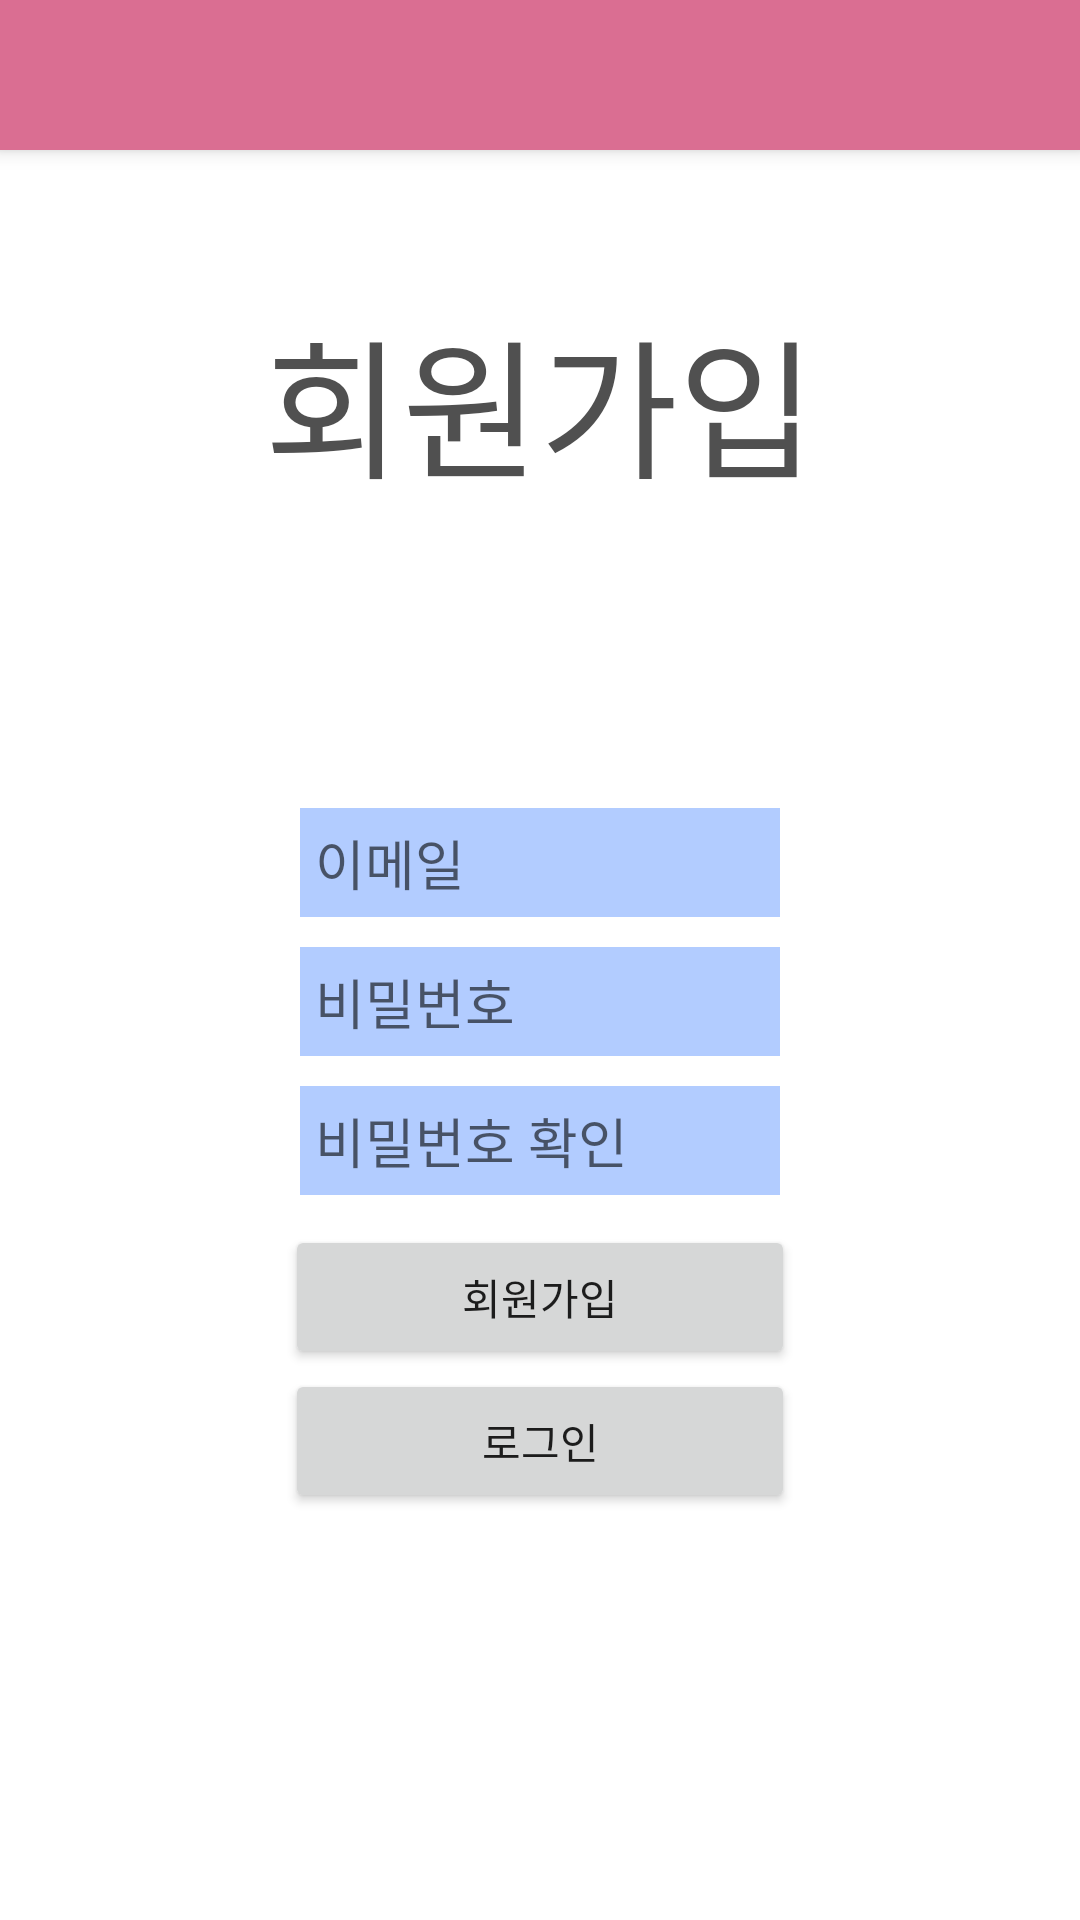

Android layout source for this screen:
<!-- AndroidManifest.xml: application theme Theme.SNS_project -->
<!-- res/layout/activity_sign_up.xml -->
<?xml version="1.0" encoding="utf-8"?>
<RelativeLayout xmlns:android="http://schemas.android.com/apk/res/android"
    android:layout_width="match_parent"
    android:layout_height="match_parent"
    android:orientation="vertical"
    android:background="#FFFFFF">
    <include
        layout="@layout/view_toolbar"
        android:layout_width="match_parent"
        android:layout_height="50dp" />

    <LinearLayout
        android:layout_width="match_parent"
        android:layout_height="match_parent"
        android:layout_below="@+id/toolbar"
        android:orientation="vertical">


    <LinearLayout
        android:layout_width="match_parent"
        android:layout_height="0dp"
        android:layout_weight="1"
        android:orientation="horizontal">

        <TextView
            android:id="@+id/textView"
            android:layout_width="match_parent"
            android:layout_height="wrap_content"
            android:text="회원가입"
            android:textColor="#505050"
            android:layout_gravity="center"
            android:gravity="center"
            android:textSize="50dp"/>
    </LinearLayout>



    <LinearLayout
        android:layout_width="match_parent"
        android:layout_height="0dp"
        android:layout_weight="2"
        android:orientation="horizontal">

        <LinearLayout
            android:layout_width="0dp"
            android:layout_height="match_parent"
            android:layout_weight="1"
            android:orientation="vertical">


        </LinearLayout>
        <LinearLayout
            android:layout_width="0dp"
            android:layout_height="match_parent"
            android:layout_weight="2"
            android:gravity="center"
            android:orientation="vertical">

            <EditText
                android:id="@+id/etEmail"
                android:layout_width="match_parent"
                android:layout_height="wrap_content"
                android:ems="10"
                android:padding="5dp"
                android:hint="이메일"
                android:background="#B2CCFF"
                android:layout_marginBottom="10dp"
                android:layout_marginLeft="10dp"
                android:layout_marginRight="10dp"
                android:inputType="textEmailAddress" />

            <EditText
                android:id="@+id/etPw"
                android:layout_width="match_parent"
                android:layout_height="wrap_content"
                android:ems="10"
                android:padding="5dp"
                android:hint="비밀번호"
                android:background="#B2CCFF"
                android:layout_marginBottom="10dp"
                android:layout_marginLeft="10dp"
                android:layout_marginRight="10dp"
                android:inputType="textPassword" />

            <EditText
                android:id="@+id/etPwCheck"
                android:layout_width="match_parent"
                android:layout_height="wrap_content"
                android:ems="10"
                android:padding="5dp"
                android:hint="비밀번호 확인"
                android:background="#B2CCFF"
                android:layout_marginBottom="10dp"
                android:layout_marginLeft="10dp"
                android:layout_marginRight="10dp"
                android:inputType="textPassword" />

            <Button
                android:id="@+id/btnJoin"
                android:layout_width="match_parent"
                android:layout_height="wrap_content"
                android:layout_marginLeft="5dp"
                android:layout_marginRight="5dp"
                android:text="회원가입" />
            <Button
                android:id="@+id/btnLogin"
                android:layout_width="match_parent"
                android:layout_height="wrap_content"
                android:layout_marginLeft="5dp"
                android:layout_marginRight="5dp"
                android:text="로그인" />
        </LinearLayout>
        <LinearLayout
            android:layout_width="0dp"
            android:layout_height="match_parent"
            android:layout_weight="1"
            android:orientation="vertical">

        </LinearLayout>

    </LinearLayout>

    <LinearLayout
        android:layout_width="match_parent"
        android:layout_height="0dp"
        android:layout_weight="0.5"
        android:orientation="horizontal"></LinearLayout>
    </LinearLayout>
    <include
        layout="@layout/view_loader"
        android:layout_width="match_parent"
        android:layout_height="match_parent"
        android:visibility="gone"/>
</RelativeLayout>
<!-- res/layout/view_toolbar.xml (included above) -->
<?xml version="1.0" encoding="utf-8"?>
<androidx.appcompat.widget.Toolbar

    xmlns:android="http://schemas.android.com/apk/res/android"
    xmlns:app="http://schemas.android.com/apk/res-auto"
    android:id="@+id/toolbar"
    android:layout_width="match_parent"
    android:layout_height="?attr/actionBarSize"
    android:background="#DA6E92"
    android:elevation="4dp"
    android:theme="@style/Theme.SNS_project"
    app:popupTheme="@style/ThemeOverlay.AppCompat.Light"
    app:titleTextColor="#FFFFFF" />
<!-- res/layout/view_loader.xml (included above) -->
<?xml version="1.0" encoding="utf-8"?>
<RelativeLayout xmlns:android="http://schemas.android.com/apk/res/android"
    android:id="@+id/loaderLayout"
    android:layout_width="match_parent"
    android:layout_height="match_parent"
    android:background="#A34A4A4A"
    android:clickable="true">

    <ProgressBar
        android:id="@+id/progressBar"
        style="?android:attr/progressBarStyle"
        android:layout_width="100dp"
        android:layout_height="100dp"
        android:layout_centerInParent="true"
        android:layout_centerHorizontal="true" />

</RelativeLayout>
<!-- resources referenced by this layout -->
<resources>
  <style name="Theme.SNS_project" parent="Theme.AppCompat.Light.NoActionBar">
          
          <item name="colorPrimary">@color/purple_500</item>
          <item name="colorPrimaryVariant">@color/purple_700</item>
          <item name="colorOnPrimary">@color/white</item>
          
          <item name="colorSecondary">@color/teal_200</item>
          <item name="colorSecondaryVariant">@color/teal_700</item>
          <item name="colorOnSecondary">@color/black</item>
          
          <item name="android:statusBarColor">?attr/colorPrimaryVariant</item>
  
          <item name="colorControlNormal">#ffffff</item>
          
      </style>
  <!-- not gathered from this repository: default colours our renderer supplied (Android Studio template values) -->
  <color name="purple_500">#FF6200EE</color>
  <color name="purple_700">#FF3700B3</color>
  <color name="teal_200">#FF03DAC5</color>
  <color name="teal_700">#FF018786</color>
  <color name="black">#FF000000</color>
  <color name="white">#FFFFFFFF</color>
</resources>
